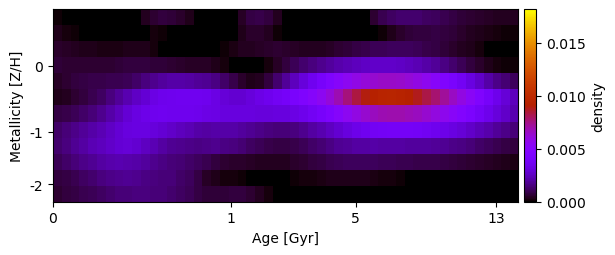

Source data for this figure (header and first rows):
8.068436857393632014e-05, 6.769567555175209288e-05, -4.094603620782064741e-05, -1.737628868811117572e-04, -2.905804253104900866e-04, -4.313853363730204248e-04, -5.364994578622811440e-04, -5.906085448238063574e-04, -3.149088869769927496e-04, 4.126742992098612331e-05, 3.735495113032360082e-04, 6.259700547285307337e-04, 7.513209700871673708e-04, 6.911242604072863295e-04, 5.047386554868421235e-04, 3.157942606908012949e-04, -1.359945757779144817e-04, -6.568234976229630822e-04, -7.832186104667068294e-04, -5.042547816860145152e-04, -9.102555811542574536e-05, 4.500177893454467373e-04, 8.033965289885227484e-04, 8.824617481029216988e-04
3.139009696618218518e-04, 2.088470977686939260e-04, 8.332560916120953164e-05, -3.878980259702054565e-05, -1.525433956371979362e-04, -2.435543737336604128e-04, -3.270711084805071425e-04, -3.630228813342293464e-04, -2.583914246311819012e-04, -1.145163625893983383e-04, 4.084521780021980087e-05, 1.682033137548527080e-04, 1.255639048020960435e-04, -6.882930437448910152e-05, -3.044079645239653365e-04, -5.089072847473367781e-04, -6.818250427847741485e-04, -8.370926631075808902e-04, -7.699026955465101876e-04, -4.681307143409964354e-04, -6.726688962174859842e-05, 3.202627131703984732e-04, 5.568177315535172318e-04, 5.487096650250455378e-04
5.102656061700184577e-04, 4.936558669543123379e-04, 4.220431881749456076e-04, 3.541184862677443325e-04, 2.977489562616891599e-04, 2.606406612488813596e-04, 2.579074555513252687e-04, 2.801873181961512236e-04, 3.001926289541189991e-04, 3.539762521410488036e-04, 3.118059466561259527e-04, 1.841040139050855362e-04, 2.122007396108690919e-05, -1.631655589630691362e-04, -3.041438640425167799e-04, -3.834332811202891293e-04, -3.936554018786785265e-04, -3.128562583877308903e-04, -1.312276823325036047e-04, 7.879102841563976679e-05, 2.814876584622707893e-04, 3.652428368200592076e-04, 4.184656758501541338e-04, 4.808606340507486456e-04
6.402381434652021797e-04, 6.280783145277624635e-04, 6.039168479906958063e-04, 5.951341368804363317e-04, 5.972305035494143233e-04, 6.028693492885763786e-04, 6.212543898402233741e-04, 6.601685035263245164e-04, 7.192217571153827890e-04, 7.372037528213809402e-04, 7.244594826705360235e-04, 7.064041802976514777e-04, 6.618041852020229831e-04, 5.991687553293059037e-04, 5.259871218996592076e-04, 4.823831984854552507e-04, 4.747709904025396123e-04, 4.436504856272817376e-04, 3.447900574892805723e-04, 1.869410899685277835e-04, -2.310521207041813129e-05, -2.228822455113133039e-04, -2.173591608424039882e-04, -5.802253555783243078e-05
4.579935810714252605e-04, 6.371442709364407873e-04, 7.631479673852252467e-04, 8.364291082309275541e-04, 8.594171887483450937e-04, 8.841469315903703174e-04, 9.270880296141334768e-04, 9.652255735986878639e-04, 1.037398914234032368e-03, 1.245192490544454016e-03, 1.514265170739723023e-03, 1.733868418561484038e-03, 1.936972702318517058e-03, 2.065863560887672059e-03, 2.084743152620252820e-03, 2.015079691983516410e-03, 1.910395503765297551e-03, 1.779164934380071325e-03, 1.566082545315943767e-03, 1.266141871570167958e-03, 8.755877211349729619e-04, 5.189721603485167225e-04, 3.313491161034278040e-04, 4.137368648381221209e-04
3.274097875045931883e-04, 4.251423672009911744e-04, 6.231669433125915352e-04, 7.488517727117453143e-04, 9.264244732510886187e-04, 1.204562375506483497e-03, 1.546924984012206872e-03, 1.897425175170592551e-03, 2.245441015681072690e-03, 2.609388313558254693e-03, 2.909079478505652381e-03, 3.208076878762819266e-03, 3.435400171038405573e-03, 3.541139315047478996e-03, 3.561566167893406593e-03, 3.560195675736656240e-03, 3.574712850599553755e-03, 3.485771047222096814e-03, 3.255460949268935544e-03, 2.981278804174189011e-03, 2.797320933146769766e-03, 2.805889022334642595e-03, 3.014926599458552046e-03, 3.305041779038531916e-03
7.839769390432219012e-04, 8.802256127473965467e-04, 1.040119019171641644e-03, 1.238388205991987562e-03, 1.476953469542260141e-03, 1.746206067819537026e-03, 2.069782958348105346e-03, 2.420790414390984989e-03, 2.847025841878806675e-03, 3.146524944235997920e-03, 3.376539267822015449e-03, 3.532237206665937105e-03, 3.576517493427261701e-03, 3.550385197915308794e-03, 3.526911881465298951e-03, 3.497151813951514688e-03, 3.450720877715058189e-03, 3.316031631507127073e-03, 3.212651395585756388e-03, 3.123943972914360739e-03, 3.081169888023354425e-03, 3.101921645949680569e-03, 3.099356152550098581e-03, 2.992195681812614624e-03
1.209908123162702900e-03, 1.424191995355055971e-03, 1.648819283022009193e-03, 1.867477498696935075e-03, 2.089521140252468493e-03, 2.332263198359938068e-03, 2.596561933689191335e-03, 2.860750384786847362e-03, 3.111402157321332702e-03, 3.172280867589371417e-03, 3.135974167721148741e-03, 3.052027114605049968e-03, 2.875358211224258304e-03, 2.682371117854721442e-03, 2.477059370003825527e-03, 2.307071111509899353e-03, 2.116596083995440480e-03, 2.039069057190573148e-03, 2.066136171660530076e-03, 2.101543297207196775e-03, 2.063814815640151526e-03, 1.938422347714080594e-03, 1.807989819163138443e-03, 1.702948836859963623e-03
1.288305829256245708e-03, 1.530800013978901933e-03, 1.808926127873446837e-03, 2.058624850551863100e-03, 2.279276027778390484e-03, 2.480179148768701242e-03, 2.683710345416872364e-03, 2.863840857092017893e-03, 2.920491760229860286e-03, 2.775551202508504556e-03, 2.559045379514622662e-03, 2.280358954262768321e-03, 2.004041207167255815e-03, 1.832645474536116932e-03, 1.726478714636632897e-03, 1.672863767724980071e-03, 1.623242800748579207e-03, 1.669862912512571403e-03, 1.714782189299059916e-03, 1.627052332578563139e-03, 1.507158771910431820e-03, 1.420431051210774114e-03, 1.190939555241804807e-03, 1.015273579999647832e-03
1.034455556351180933e-03, 1.237292757343546028e-03, 1.444277384687178917e-03, 1.638905939554645419e-03, 1.824023412547253658e-03, 1.997849086342646033e-03, 2.136884643289182692e-03, 2.219568643827541082e-03, 2.201110090398851644e-03, 2.102899719519096301e-03, 1.947965385443480588e-03, 1.749988888716728311e-03, 1.579510525243717992e-03, 1.466355958883699571e-03, 1.366245311787277726e-03, 1.250967692413570238e-03, 1.116601754058786818e-03, 9.618619387009404902e-04, 7.351109172460434157e-04, 5.893076109174538463e-04, 5.122055181065121804e-04, 5.126618514923790776e-04, 4.484991289890394371e-04, 4.001974035116493637e-04
7.182118888306434842e-04, 8.213308844853209204e-04, 9.786754334626293194e-04, 1.157982747184068198e-03, 1.339357201558402568e-03, 1.525316724085611650e-03, 1.673910397284384885e-03, 1.773232423712882292e-03, 1.778390740601568706e-03, 1.739515896559979324e-03, 1.626307633846748322e-03, 1.519874941301633696e-03, 1.471954041661010073e-03, 1.435913126145561044e-03, 1.275547355778450243e-03, 1.070788456787984642e-03, 8.052367799506361667e-04, 4.968520886269438839e-04, 2.994819557188067079e-04, 1.994310459347152823e-04, 1.491172120103378225e-04, 1.152331005418117462e-04, 6.387656586517189545e-05, 2.569985758083517794e-05
5.727399597514854857e-04, 7.144304163647796245e-04, 8.380282469729827483e-04, 9.462182294027686718e-04, 1.059013117165350263e-03, 1.183570520467084903e-03, 1.313361634547888061e-03, 1.427082733459542757e-03, 1.491985935997343360e-03, 1.525518528125453105e-03, 1.512593770539595248e-03, 1.485567891571219117e-03, 1.428635562787830809e-03, 1.315577702359723182e-03, 1.182995904754151643e-03, 1.030241988708021587e-03, 8.284074150454528388e-04, 6.827512535743733004e-04, 6.564815791456607820e-04, 6.839896210413895115e-04, 7.454360509415938621e-04, 7.358213331431202962e-04, 6.023850128997877782e-04, 3.893453789215118232e-04
